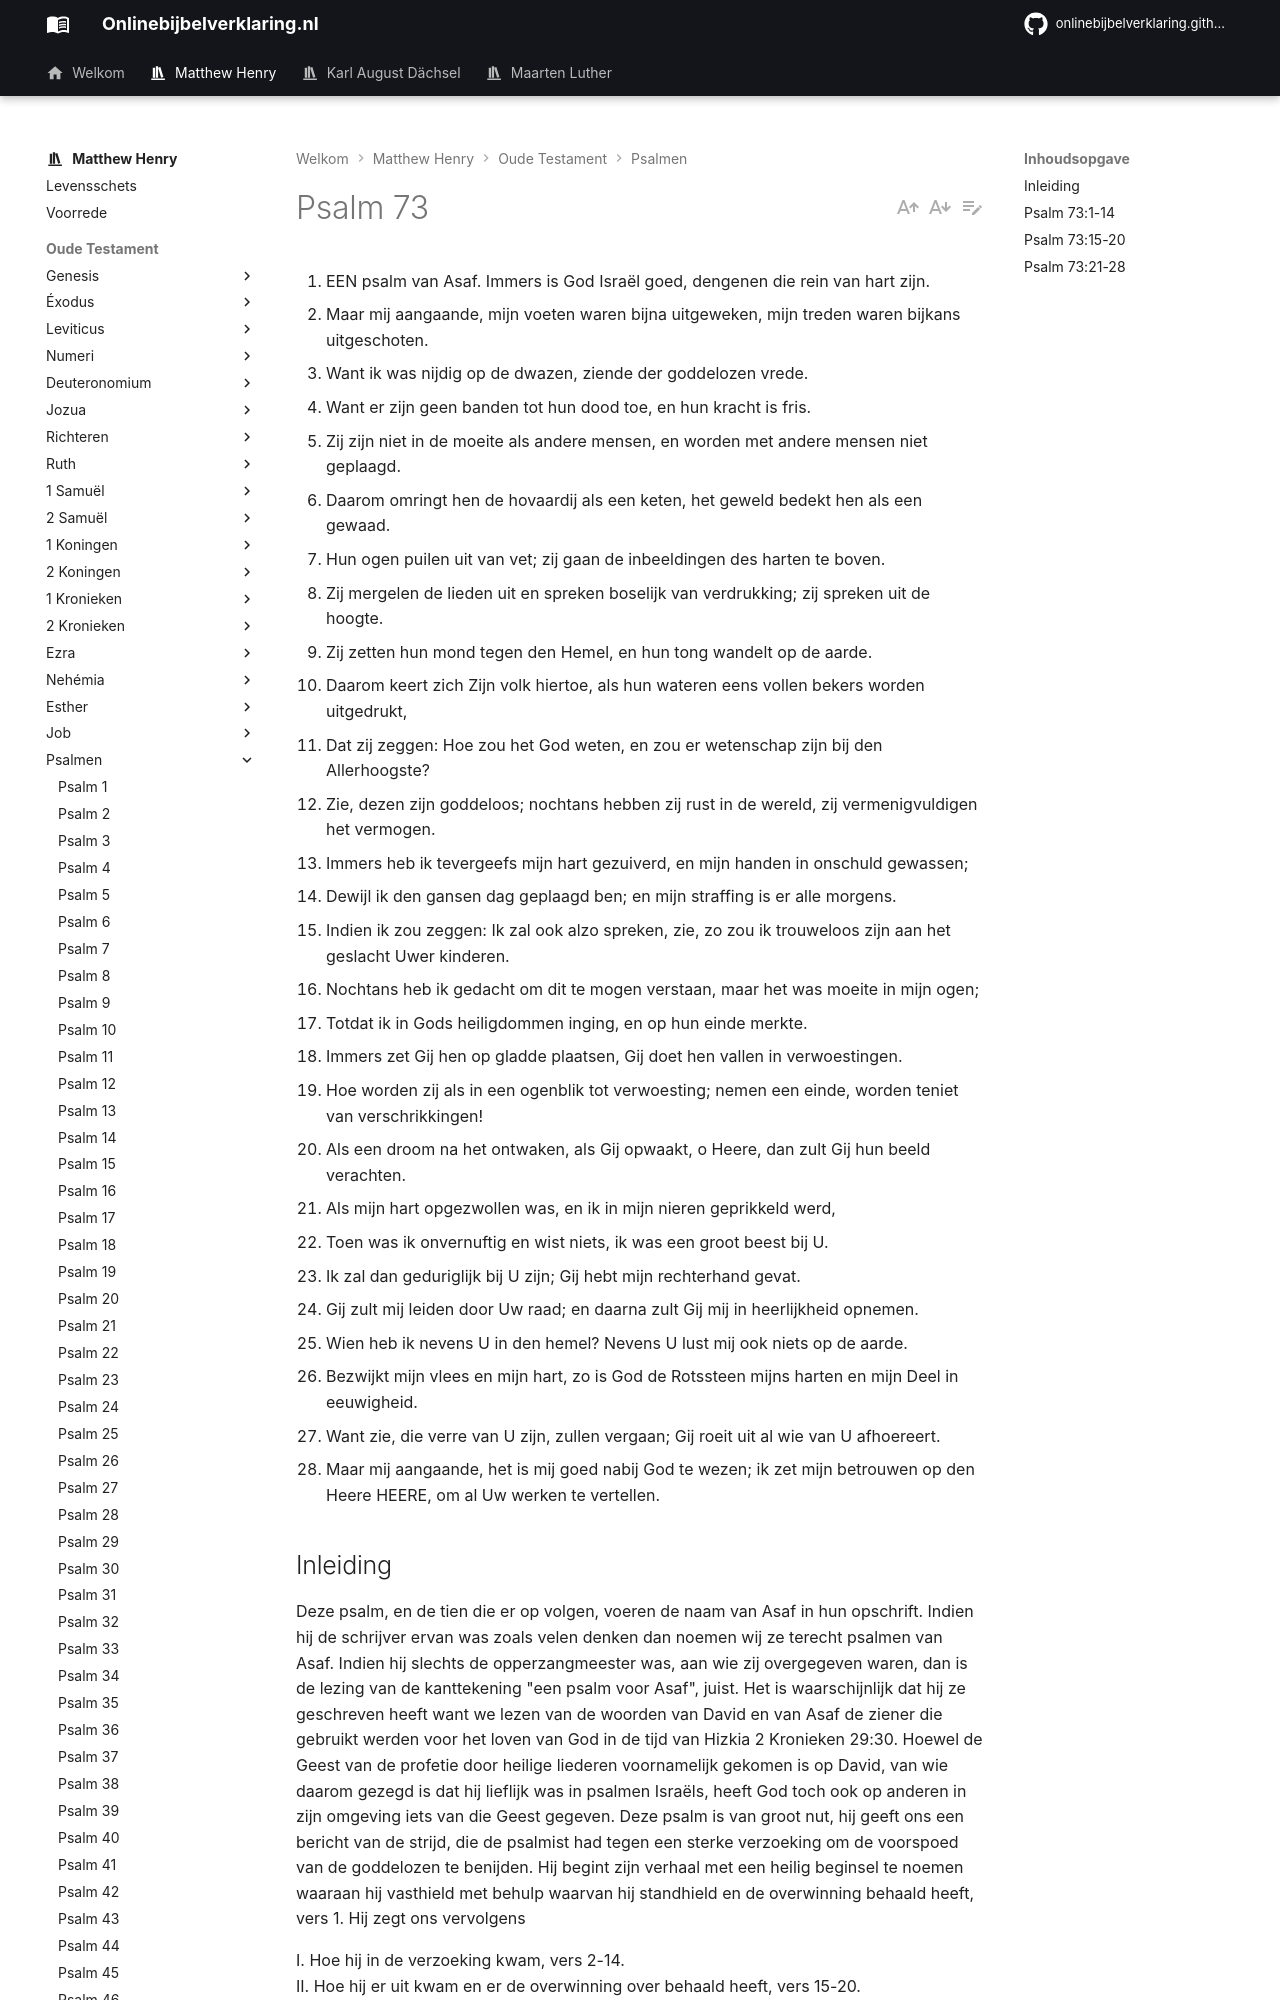

repository: onlinebijbelverklaring/dev-preview · page: matthewhenry/Psalmen/Psalm73/index.html · generator: mkdocs

1. EEN psalm van Asaf. Immers is God Israël goed, dengenen die rein van hart zijn.
2. Maar mij aangaande, mijn voeten waren bijna uitgeweken, mijn treden waren bijkans uitgeschoten.
3. Want ik was nijdig op de dwazen, ziende der goddelozen vrede.
4. Want er zijn geen banden tot hun dood toe, en hun kracht is fris.
5. Zij zijn niet in de moeite als andere mensen, en worden met andere mensen niet geplaagd.
6. Daarom omringt hen de hovaardij als een keten, het geweld bedekt hen als een gewaad.
7. Hun ogen puilen uit van vet; zij gaan de inbeeldingen des harten te boven.
8. Zij mergelen de lieden uit en spreken boselijk van verdrukking; zij spreken uit de hoogte.
9. Zij zetten hun mond tegen den Hemel, en hun tong wandelt op de aarde.
10. Daarom keert zich Zijn volk hiertoe, als hun wateren eens vollen bekers worden uitgedrukt,
11. Dat zij zeggen: Hoe zou het God weten, en zou er wetenschap zijn bij den Allerhoogste?
12. Zie, dezen zijn goddeloos; nochtans hebben zij rust in de wereld, zij vermenigvuldigen het vermogen.
13. Immers heb ik tevergeefs mijn hart gezuiverd, en mijn handen in onschuld gewassen;
14. Dewijl ik den gansen dag geplaagd ben; en mijn straffing is er alle morgens.
15. Indien ik zou zeggen: Ik zal ook alzo spreken, zie, zo zou ik trouweloos zijn aan het geslacht Uwer kinderen.
16. Nochtans heb ik gedacht om dit te mogen verstaan, maar het was moeite in mijn ogen;
17. Totdat ik in Gods heiligdommen inging, en op hun einde merkte.
18. Immers zet Gij hen op gladde plaatsen, Gij doet hen vallen in verwoestingen.
19. Hoe worden zij als in een ogenblik tot verwoesting; nemen een einde, worden teniet van verschrikkingen!
20. Als een droom na het ontwaken, als Gij opwaakt, o Heere, dan zult Gij hun beeld verachten.
21. Als mijn hart opgezwollen was, en ik in mijn nieren geprikkeld werd,
22. Toen was ik onvernuftig en wist niets, ik was een groot beest bij U.
23. Ik zal dan geduriglijk bij U zijn; Gij hebt mijn rechterhand gevat.
24. Gij zult mij leiden door Uw raad; en daarna zult Gij mij in heerlijkheid opnemen.
25. Wien heb ik nevens U in den hemel? Nevens U lust mij ook niets op de aarde.
26. Bezwijkt mijn vlees en mijn hart, zo is God de Rotssteen mijns harten en mijn Deel in eeuwigheid.
27. Want zie, die verre van U zijn, zullen vergaan; Gij roeit uit al wie van U afhoereert.
28. Maar mij aangaande, het is mij goed nabij God te wezen; ik zet mijn betrouwen op den Heere HEERE, om al Uw werken te vertellen.

## Inleiding

Deze psalm, en de tien die er op volgen, voeren de naam van Asaf in hun opschrift. Indien hij de schrijver ervan was zoals velen denken dan noemen wij ze terecht psalmen van Asaf. Indien hij slechts de opperzangmeester was, aan wie zij overgegeven waren, dan is de lezing van de kanttekening "een psalm voor Asaf", juist. Het is waarschijnlijk dat hij ze geschreven heeft want we lezen van de woorden van David en van Asaf de ziener die gebruikt werden voor het loven van God in de tijd van Hizkia 2 Kronieken 29:30. 
Hoewel de Geest van de profetie door heilige liederen voornamelijk gekomen is op David, van wie daarom gezegd is dat hij lieflijk was in psalmen Israëls, heeft God toch ook op anderen in zijn omgeving iets van die Geest gegeven. Deze psalm is van groot nut, hij geeft ons een bericht van de strijd, die de psalmist had tegen een sterke verzoeking om de voorspoed van de goddelozen te benijden. Hij begint zijn verhaal met een heilig beginsel te noemen waaraan hij vasthield met behulp waarvan hij standhield en de overwinning behaald heeft, vers 1. 
Hij zegt ons vervolgens 

I. Hoe hij in de verzoeking kwam, vers 2-14.  
II. Hoe hij er uit kwam en er de overwinning over behaald heeft, vers 15-20.  
III. Hoe hij aan de verzoeking kwam en er beter door werd vers 21-28.   
Als wij onder het zingen van deze psalmen ons versterken tegen een dergelijke verzoeking, dan gebruiken wij hem niet tevergeefs. De ervaringen van anderen moeten ons ter lering zijn.
